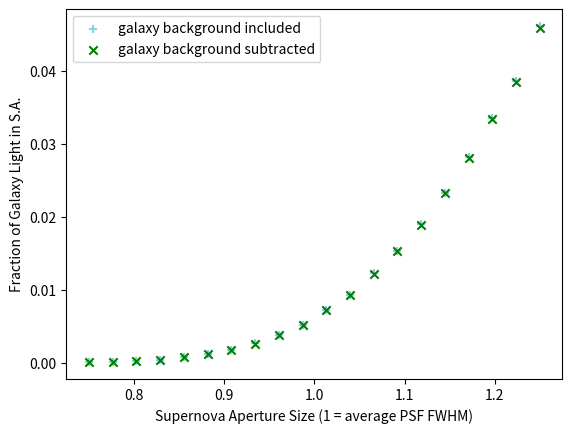

Write the Python code that produced this figure.
import numpy as np
from matplotlib import pyplot as plt
#from scipy import integrate
#from scipy.stats import multivariate_normal

def std_2d_gauss(x, y, sigma):
    return np.exp(-(x**2+y**2)/(2.*sigma**2))/((2*np.pi)*sigma)

#the domain is a circle or annulus with inner radius r1, outer radius r2, centred at (x,y) = (sigma, 0)
def domain(x, y, r1, r2):
    xc = 2
    return (x-xc)**2+y**2 >= r1**2 and (x-xc)**2+y**2 <= r2**2
    
def mc_integrate(func, r0, func_dom, n = 100000):
    # Monte Carlo integration of given function over domain specified by func_dom
    # sample domain points
    sigma = 1.1*r0/2.33
    r1 = 3.5
    r2 = 6.
    supernova_x = np.random.uniform(2-r0, 2+r0, n)
    supernova_y = np.random.uniform(-r0, r0, n)
    x_list = np.random.uniform(2-r2, 2+r2, n)
    y_list = np.random.uniform(-r2, r2, n)
    # determine whether sampled x is in or outside of domain, and calculate its volume
    in_sn = np.array([func_dom(x, y, 0, r0) for x, y in zip(supernova_x, supernova_y)])
    inside_domain = np.array([func_dom(x, y, r1, r2) for x, y in zip(x_list, y_list)])
#    print(inside_domain)
    frac_in_sn = sum(in_sn)/len(in_sn)
    sn_dom = (2.*r0)**2 * frac_in_sn
    frac_in_domain = sum(inside_domain)/len(inside_domain)
    domain = (2.*r2)**2 * frac_in_domain
    
    # calculate expected value of func inside background domain
    bg = np.array([func(x, y, sigma) for x, y in zip(x_list, y_list)])
    bg_mean = bg[inside_domain].sum()/len(bg[inside_domain])
    
    sn = np.array([func(x, y, sigma) for x, y in zip(supernova_x, supernova_y)])
    sn_mean = sn[inside_domain].sum()/len(bg[inside_domain])

    # estimated integration
    sn_integ = sn_dom * sn_mean
    subtracted = sn_integ - bg_mean*sn_dom
    print("For r0={}, The galaxy background in the supernova aperture is {};\n subtracting galaxy light  from the supernova aperture leaves counts in the supernova aperture to be {}".format(r0, sn_integ, subtracted))
    return sn_integ, subtracted


rs = np.linspace(0.75, 1.25, 20)
back_inc, back_sub = [], []
for r in rs:
    inc, sub = mc_integrate(std_2d_gauss, r, domain)
    back_inc.append(inc)
    back_sub.append(sub)

fig, ax = plt.subplots()
ax.scatter(rs, back_inc, marker = "+", color = "skyblue", label = "galaxy background included")
#ax2 = ax.twinx()
ax.scatter(rs, back_sub, marker = "x", color = "green", label = "galaxy background subtracted")
plt.legend()
ax.set_xlabel("Supernova Aperture Size (1 = average PSF FWHM)")
ax.set_ylabel("Fraction of Galaxy Light in S.A.")
plt.show()
